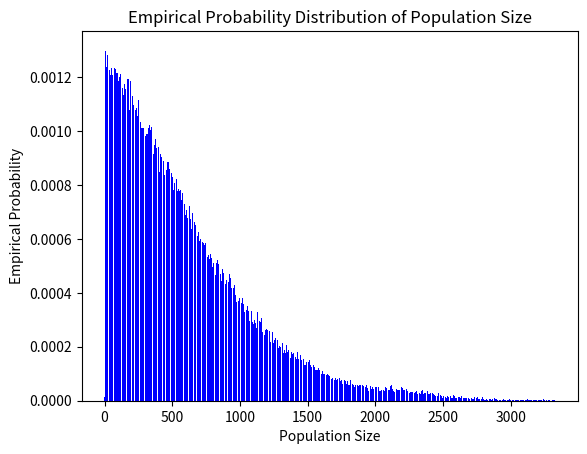

Python code for this plot:
# . Develop a Python program to simulate multiple runs of a birth-death 
# process and compute the empirical probability distribution of the 
# population size.

import numpy as np
import matplotlib.pyplot as plt

def birth_death_process(birth_rate, death_rate, initial_population, max_time):
    rng = np.random.default_rng()
    population = [initial_population]
    time = [0]
    
    while time[-1] < max_time:
        current_population = population[-1]
        total_rate = birth_rate * current_population + death_rate * current_population
        
        if total_rate == 0:
            break
        
        next_time = time[-1] + rng.exponential(1 / total_rate)
        if rng.uniform() < (birth_rate * current_population) / total_rate:
            next_population = current_population + 1
        else:
            next_population = current_population - 1
        
        time.append(next_time)
        population.append(next_population)
    
    return population

def empirical_distribution(birth_rate, death_rate, initial_population, max_time, num_runs):
    populations = []
    
    for _ in range(num_runs):
        populations.extend(birth_death_process(birth_rate, death_rate, initial_population, max_time))
    
    unique, counts = np.unique(populations, return_counts=True)
    probabilities = counts / len(populations)
    
    return unique, probabilities

birth_rate = 0.1
death_rate = 0.05
initial_population = 5
max_time = 100
num_runs = 1000

states, probabilities = empirical_distribution(birth_rate, death_rate, initial_population, max_time, num_runs)

plt.bar(states, probabilities, color='blue')
plt.title("Empirical Probability Distribution of Population Size")
plt.xlabel("Population Size")
plt.ylabel("Empirical Probability")
plt.show()

